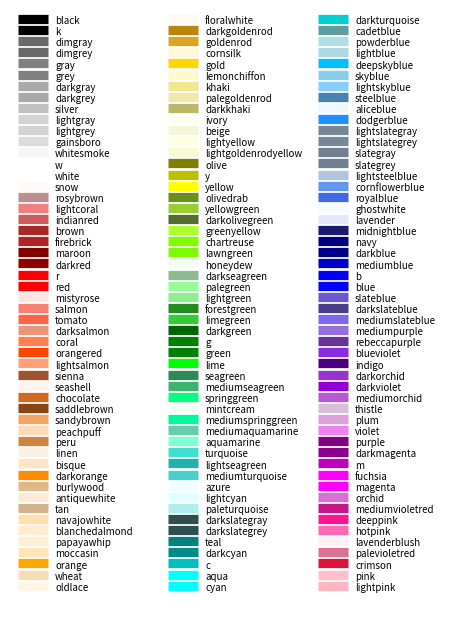

Python code for this plot: (Note: this script raises an exception after producing the figure.)
"""
========================
Visualizing named colors
========================

Simple plot example with the named colors and its visual representation.
"""
from __future__ import division

import matplotlib.pyplot as plt
from matplotlib import colors as mcolors


colors = dict(mcolors.BASE_COLORS, **mcolors.CSS4_COLORS)

# Sort colors by hue, saturation, value and name.
by_hsv = sorted((tuple(mcolors.rgb_to_hsv(mcolors.to_rgba(color)[:3])), name)
                for name, color in colors.items())
sorted_names = [name for hsv, name in by_hsv]

n = len(sorted_names)
ncols = 3
nrows = n // ncols +1

fig, ax = plt.subplots(figsize=(4.5, 6))

# Get height and width
X, Y = fig.get_dpi() * fig.get_size_inches()
h = Y / (nrows + 1)
w = X / ncols

for i, name in enumerate(sorted_names):
    col = i // (nrows-1)
    row = i % (nrows-1)
    y = Y - (row * h) - h

    xi_line = w * (col + 0.05)
    xf_line = w * (col + 0.25)
    xi_text = w * (col + 0.3)

    ax.text(xi_text, y, name, fontsize=7,
            horizontalalignment='left',
            verticalalignment='center')

    ax.hlines(y + h * 0.1, xi_line, xf_line,
              color=colors[name], linewidth=(h * 0.6))

ax.set_xlim(0, X)
ax.set_ylim(0, Y)
ax.set_axis_off()

fig.subplots_adjust(left=0, right=1,
                    top=1, bottom=0,
                    hspace=0, wspace=0)

plt.savefig("../figures/colornames.pdf")
plt.show()
